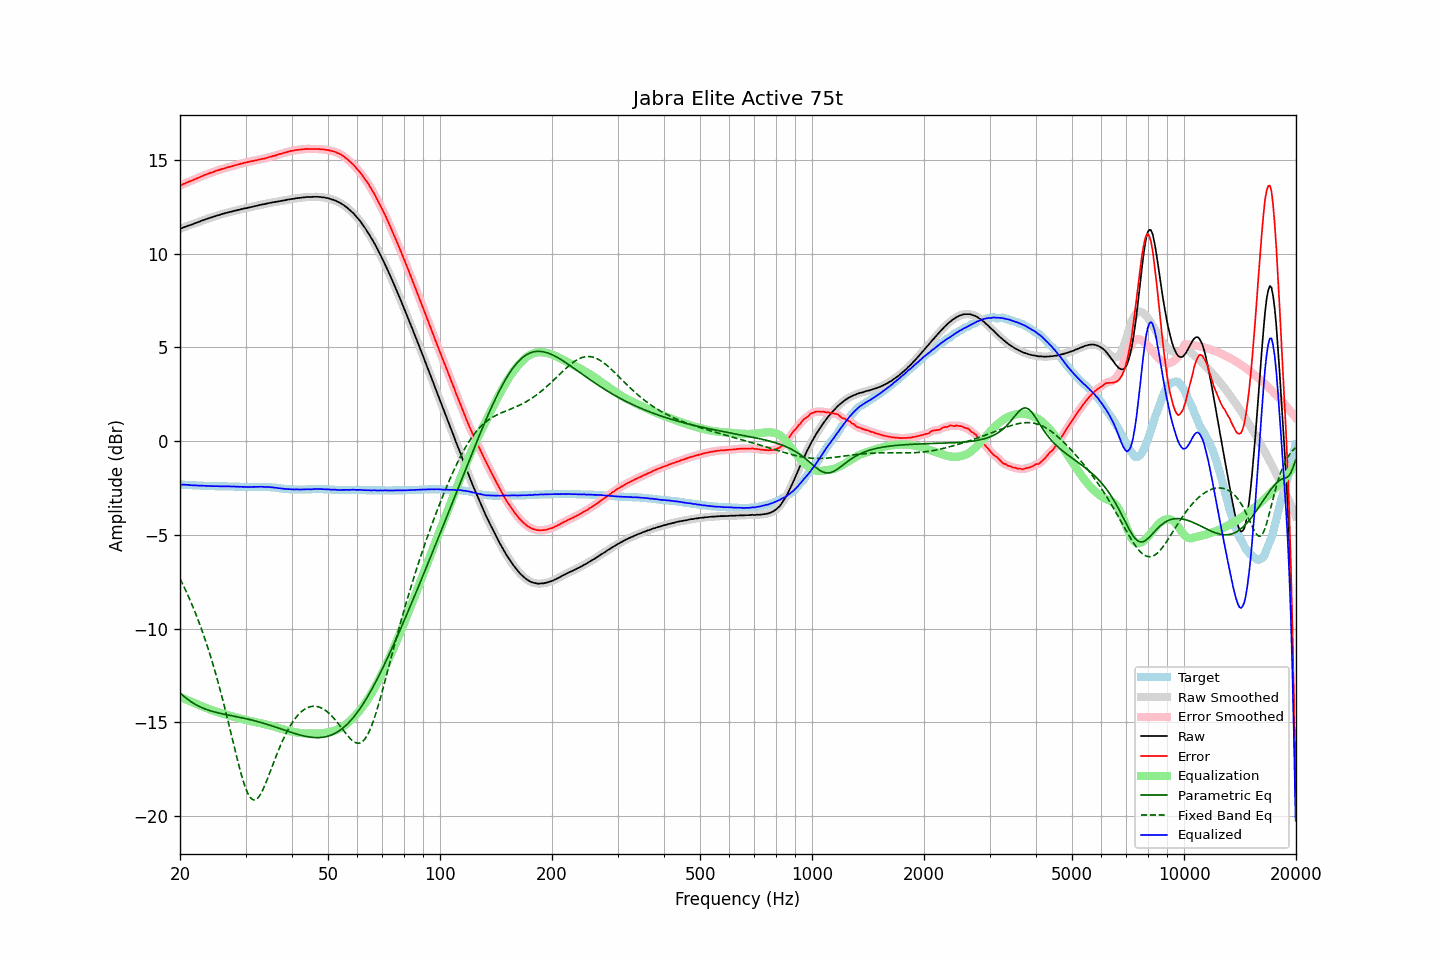

Values plotted in this chart, from the file beside it:
frequency, raw, error, smoothed, error_smoothed, equalization, parametric_eq, fixed_band_eq, equalized_raw, equalized_smoothed, target
20.00, 11.33, 13.64, 11.32, 13.63, -13.64, -13.42, -7.34, -2.31, -2.31, -2.31
20.20, 11.36, 13.67, 11.36, 13.67, -13.67, -13.50, -7.51, -2.32, -2.31, -2.31
20.40, 11.40, 13.72, 11.39, 13.71, -13.71, -13.58, -7.68, -2.31, -2.32, -2.32
20.61, 11.43, 13.75, 11.43, 13.75, -13.75, -13.65, -7.86, -2.32, -2.32, -2.32
20.81, 11.46, 13.79, 11.46, 13.79, -13.78, -13.72, -8.04, -2.33, -2.32, -2.33
21.02, 11.50, 13.83, 11.49, 13.82, -13.82, -13.78, -8.23, -2.32, -2.33, -2.33
21.23, 11.52, 13.86, 11.52, 13.86, -13.86, -13.84, -8.42, -2.34, -2.34, -2.34
21.44, 11.55, 13.89, 11.55, 13.89, -13.89, -13.90, -8.62, -2.35, -2.35, -2.34
21.66, 11.58, 13.93, 11.58, 13.93, -13.93, -13.96, -8.83, -2.35, -2.35, -2.35
21.87, 11.62, 13.97, 11.61, 13.97, -13.97, -14.01, -9.04, -2.35, -2.35, -2.35
22.09, 11.65, 14.01, 11.65, 14.00, -14.00, -14.06, -9.25, -2.36, -2.36, -2.36
22.31, 11.68, 14.04, 11.68, 14.04, -14.04, -14.10, -9.47, -2.36, -2.36, -2.36
22.54, 11.71, 14.07, 11.71, 14.07, -14.08, -14.14, -9.70, -2.37, -2.37, -2.36
22.76, 11.75, 14.12, 11.74, 14.11, -14.11, -14.19, -9.93, -2.37, -2.37, -2.37
22.99, 11.78, 14.15, 11.78, 14.15, -14.15, -14.22, -10.17, -2.37, -2.37, -2.37
23.22, 11.81, 14.19, 11.81, 14.19, -14.18, -14.26, -10.42, -2.38, -2.38, -2.38
23.45, 11.84, 14.22, 11.84, 14.22, -14.22, -14.29, -10.67, -2.38, -2.38, -2.38
23.69, 11.87, 14.25, 11.87, 14.25, -14.25, -14.32, -10.93, -2.38, -2.38, -2.38
23.92, 11.90, 14.29, 11.90, 14.28, -14.28, -14.35, -11.20, -2.39, -2.39, -2.39
24.16, 11.93, 14.32, 11.92, 14.31, -14.31, -14.38, -11.47, -2.39, -2.39, -2.39
24.40, 11.95, 14.34, 11.95, 14.34, -14.34, -14.41, -11.75, -2.40, -2.39, -2.39
24.65, 11.98, 14.37, 11.98, 14.37, -14.37, -14.43, -12.04, -2.40, -2.40, -2.39
24.89, 12.01, 14.41, 12.01, 14.40, -14.40, -14.45, -12.34, -2.40, -2.40, -2.40
25.14, 12.04, 14.44, 12.03, 14.43, -14.43, -14.47, -12.64, -2.39, -2.40, -2.40
25.39, 12.06, 14.46, 12.06, 14.46, -14.46, -14.50, -12.95, -2.40, -2.40, -2.40
25.65, 12.09, 14.49, 12.09, 14.49, -14.49, -14.51, -13.27, -2.40, -2.40, -2.40
25.91, 12.12, 14.52, 12.11, 14.51, -14.51, -14.53, -13.60, -2.40, -2.40, -2.40
26.16, 12.14, 14.54, 12.14, 14.54, -14.54, -14.55, -13.93, -2.40, -2.40, -2.40
26.43, 12.16, 14.56, 12.16, 14.57, -14.57, -14.57, -14.27, -2.41, -2.40, -2.40
26.69, 12.19, 14.60, 12.18, 14.59, -14.59, -14.59, -14.62, -2.40, -2.41, -2.41
26.96, 12.21, 14.62, 12.21, 14.62, -14.61, -14.60, -14.97, -2.41, -2.41, -2.41
27.23, 12.23, 14.64, 12.23, 14.64, -14.64, -14.62, -15.32, -2.41, -2.41, -2.41
27.50, 12.25, 14.66, 12.25, 14.66, -14.66, -14.64, -15.68, -2.41, -2.41, -2.41
27.77, 12.27, 14.68, 12.27, 14.68, -14.69, -14.66, -16.03, -2.42, -2.42, -2.41
28.05, 12.30, 14.72, 12.29, 14.71, -14.71, -14.67, -16.39, -2.41, -2.42, -2.42
28.33, 12.31, 14.73, 12.31, 14.73, -14.73, -14.69, -16.74, -2.43, -2.42, -2.42
28.62, 12.34, 14.76, 12.33, 14.76, -14.76, -14.71, -17.09, -2.42, -2.42, -2.42
28.90, 12.35, 14.78, 12.35, 14.78, -14.78, -14.72, -17.42, -2.43, -2.43, -2.43
29.19, 12.38, 14.81, 12.37, 14.80, -14.80, -14.74, -17.73, -2.43, -2.43, -2.43
29.48, 12.39, 14.82, 12.39, 14.83, -14.83, -14.76, -18.03, -2.44, -2.43, -2.43
29.78, 12.42, 14.86, 12.41, 14.85, -14.85, -14.78, -18.30, -2.43, -2.44, -2.44
30.08, 12.43, 14.87, 12.43, 14.87, -14.87, -14.80, -18.54, -2.44, -2.44, -2.44
30.38, 12.45, 14.89, 12.45, 14.89, -14.89, -14.82, -18.75, -2.44, -2.44, -2.44
30.68, 12.47, 14.91, 12.47, 14.91, -14.91, -14.84, -18.91, -2.44, -2.44, -2.44
30.99, 12.49, 14.93, 12.49, 14.93, -14.93, -14.86, -19.03, -2.44, -2.44, -2.44
31.30, 12.51, 14.95, 12.51, 14.94, -14.94, -14.88, -19.11, -2.44, -2.44, -2.44
31.61, 12.53, 14.96, 12.53, 14.96, -14.96, -14.90, -19.14, -2.44, -2.44, -2.43
31.93, 12.55, 14.98, 12.55, 14.98, -14.98, -14.92, -19.12, -2.43, -2.43, -2.43
32.24, 12.57, 15.00, 12.57, 15.00, -15.00, -14.94, -19.06, -2.43, -2.43, -2.43
32.57, 12.59, 15.02, 12.59, 15.02, -15.02, -14.97, -18.97, -2.43, -2.43, -2.43
32.89, 12.61, 15.04, 12.61, 15.04, -15.03, -14.99, -18.84, -2.43, -2.43, -2.43
33.22, 12.63, 15.06, 12.62, 15.05, -15.05, -15.02, -18.68, -2.43, -2.43, -2.43
33.55, 12.64, 15.07, 12.64, 15.07, -15.07, -15.04, -18.50, -2.44, -2.43, -2.43
33.89, 12.66, 15.09, 12.66, 15.09, -15.10, -15.07, -18.31, -2.44, -2.44, -2.43
34.23, 12.68, 15.12, 12.68, 15.11, -15.12, -15.09, -18.10, -2.44, -2.44, -2.44
34.57, 12.70, 15.14, 12.70, 15.14, -15.14, -15.12, -17.88, -2.44, -2.44, -2.44
34.92, 12.72, 15.17, 12.71, 15.17, -15.16, -15.15, -17.65, -2.45, -2.45, -2.45
35.27, 12.73, 15.19, 12.73, 15.19, -15.19, -15.18, -17.42, -2.46, -2.46, -2.46
35.62, 12.75, 15.22, 12.74, 15.21, -15.21, -15.21, -17.20, -2.46, -2.47, -2.47
35.97, 12.76, 15.23, 12.76, 15.23, -15.24, -15.23, -16.97, -2.48, -2.48, -2.47
... 635 more rows
